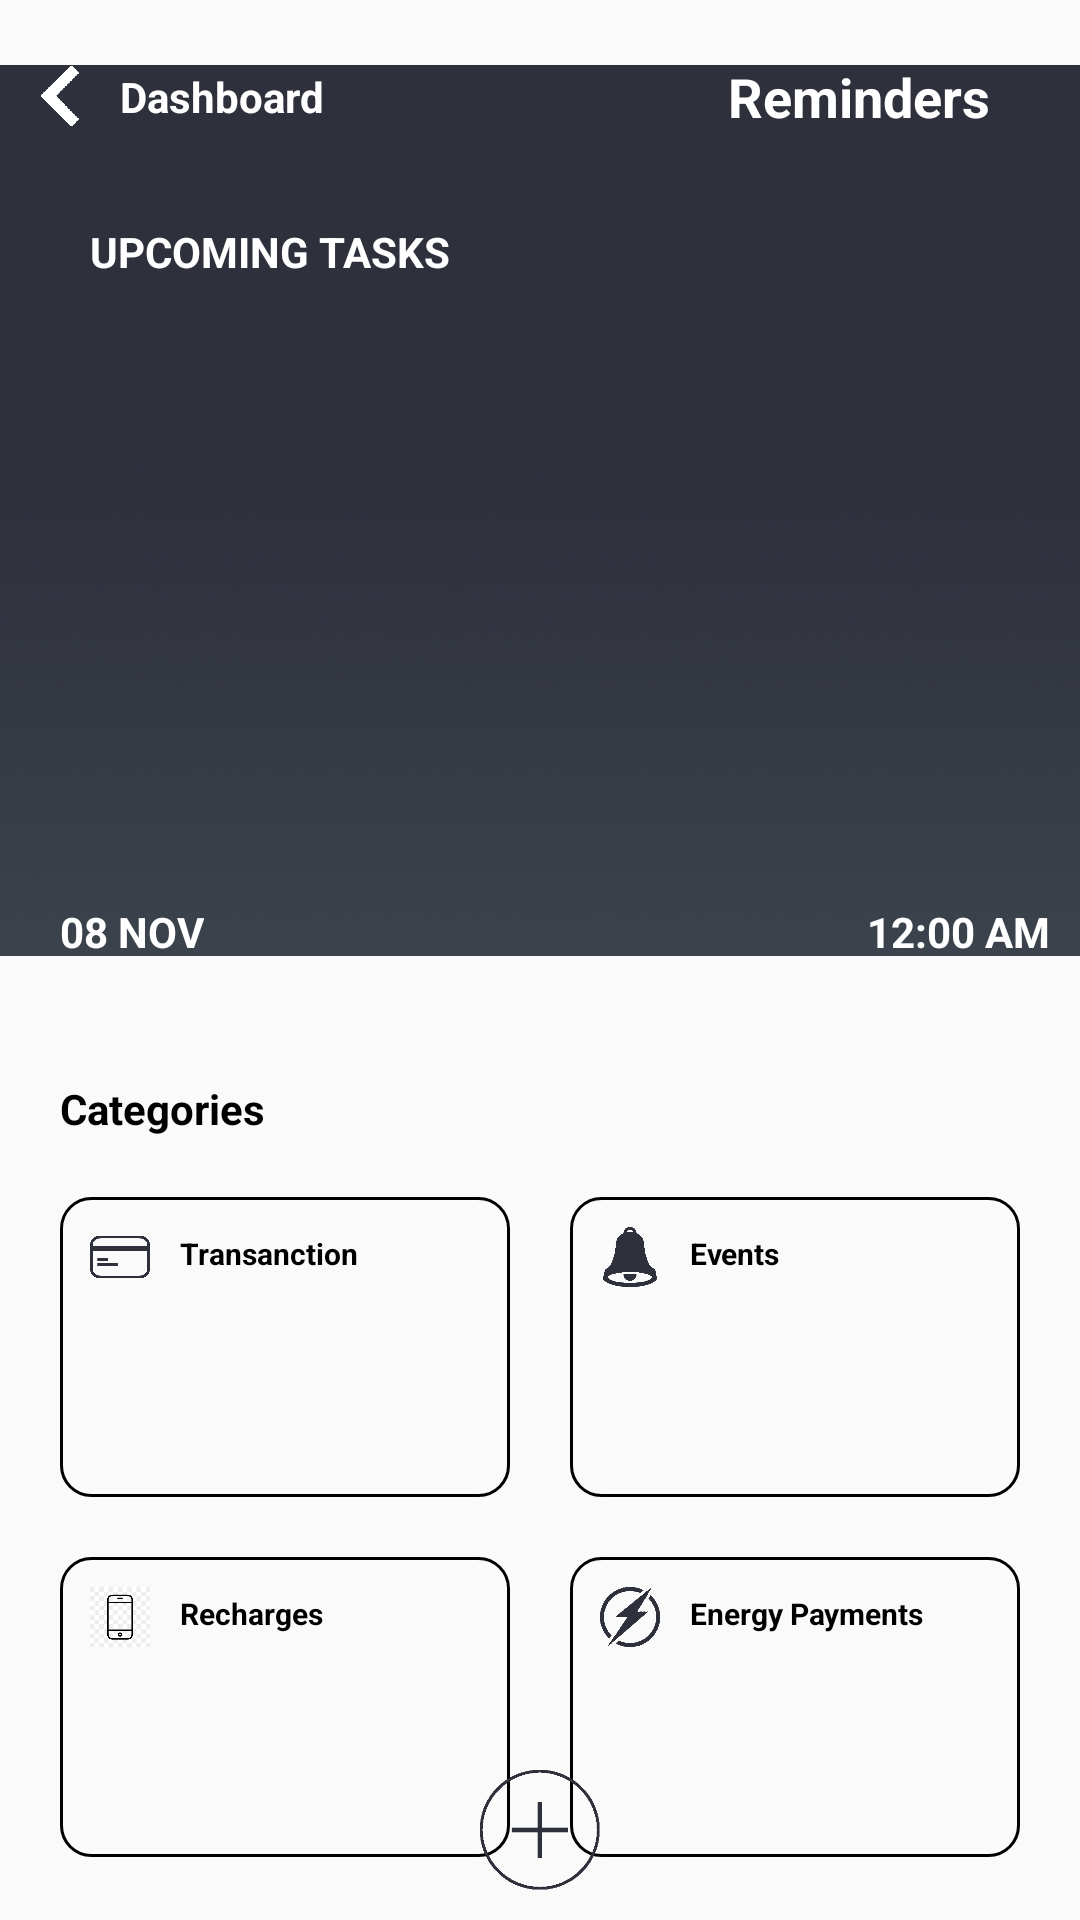

Write the Android layout XML for this screen, with the resource values it uses.
<!-- AndroidManifest.xml: application theme AppTheme -->
<!-- res/layout/activity_reminder.xml -->
<?xml version="1.0" encoding="utf-8"?>
<RelativeLayout
    xmlns:android="http://schemas.android.com/apk/res/android"
    xmlns:app="http://schemas.android.com/apk/res-auto"
    xmlns:tools="http://schemas.android.com/tools"
    android:layout_width="match_parent"
    android:layout_height="match_parent"
    tools:context=".Reminder">

    <RelativeLayout
        android:id="@+id/remindertop"
        android:layout_width="match_parent"
        android:layout_height="340dp">

        <ImageView
            android:layout_width="match_parent"
            android:layout_height="340dp"
            android:src="@drawable/reminderback"/>

        <RelativeLayout
            android:id="@+id/remindertophead"
            android:layout_width="wrap_content"
            android:layout_height="wrap_content"
            android:layout_marginTop="20dp">

            <ImageView
                android:id="@+id/reminderbackicon"
                android:layout_width="20dp"
                android:layout_height="20dp"
                android:src="@drawable/back"
                android:layout_centerVertical="true"
                android:layout_marginLeft="10dp"/>

            <TextView
                android:id="@+id/reminderbacktext"
                android:layout_width="wrap_content"
                android:layout_height="wrap_content"
                android:layout_centerVertical="true"
                android:layout_toRightOf="@id/reminderbackicon"
                android:layout_marginLeft="10dp"
                android:text="Dashboard"
                android:textStyle="bold"
                android:textColor="#ffffff"/>

            <TextView
                android:id="@+id/reminderheadtext"
                android:layout_width="wrap_content"
                android:layout_height="wrap_content"
                android:layout_alignParentRight="true"
                android:layout_marginRight="30dp"
                android:text="Reminders"
                android:textStyle="bold"
                android:textColor="#ffffff"
                android:textSize="18dp"/>

        </RelativeLayout>

        <TextView
            android:id="@+id/reminderheadtxtnull"
            android:layout_width="wrap_content"
            android:layout_height="wrap_content"
            android:text="UPCOMING TASKS"
            android:textStyle="bold"
            android:textColor="#ffffff"
            android:layout_below="@id/remindertophead"
            android:layout_marginLeft="30dp"
            android:layout_marginTop="30dp"/>

        <androidx.recyclerview.widget.RecyclerView
            android:id="@+id/recycler_view_upcomingtasks"
            android:layout_width="match_parent"
            android:layout_height="match_parent"
            android:layout_below="@id/reminderheadtxtnull"
            android:layout_above="@id/remindertopbottom"
            android:background="@null"
            android:layout_marginTop="30dp"
            android:layout_marginBottom="20dp"
            android:layout_marginLeft="30dp"
            android:layout_marginRight="30dp"/>

        <RelativeLayout
            android:id="@+id/remindertopbottom"
            android:layout_width="wrap_content"
            android:layout_height="wrap_content"
            android:layout_alignParentBottom="true"
            android:layout_marginBottom="20dp">


            <TextView
                android:id="@+id/reminderdate"
                android:layout_width="wrap_content"
                android:layout_height="wrap_content"
                android:layout_centerVertical="true"
                android:layout_marginLeft="20dp"
                android:text="08 NOV"
                android:textStyle="bold"
                android:textColor="#ffffff"/>

            <DigitalClock
                android:id="@+id/homewindowclock"
                android:layout_width="wrap_content"
                android:layout_height="wrap_content"
                android:text="20 : 01"
                android:layout_alignParentRight="true"
                android:layout_marginRight="10dp"
                android:textColor="#ffffff"
                android:textStyle="bold"/>

        </RelativeLayout>

    </RelativeLayout>

    <RelativeLayout
        android:id="@+id/reminderbody"
        android:layout_width="match_parent"
        android:layout_height="match_parent"
        android:layout_below="@id/remindertop"
        android:layout_marginTop="10dp">

        <TextView
            android:id="@+id/reminderbodynull"
            android:layout_width="wrap_content"
            android:layout_height="wrap_content"
            android:text="Categories"
            android:layout_marginLeft="20dp"
            android:textStyle="bold"
            android:textColor="#000000"
            android:layout_marginTop="10dp"/>

        <RelativeLayout
            android:id="@+id/reminderlayout1"
            android:layout_width="150dp"
            android:layout_height="100dp"
            android:background="@drawable/reminder_layout"
            android:layout_below="@id/reminderbodynull"
            android:layout_marginTop="20dp"
            android:layout_marginLeft="20dp">

            <ImageView
                android:id="@+id/remindercard"
                android:layout_width="20dp"
                android:layout_height="20dp"
                android:src="@drawable/card"
                android:layout_marginLeft="10dp"
                android:layout_marginTop="10dp"/>

            <TextView
                android:layout_width="wrap_content"
                android:layout_height="wrap_content"
                android:text="Transanction"
                android:textSize="10dp"
                android:layout_toRightOf="@id/remindercard"
                android:layout_marginTop="12dp"
                android:layout_marginLeft="10dp"
                android:textColor="#000000"
                android:textStyle="bold"/>

            <androidx.recyclerview.widget.RecyclerView
                android:id="@+id/recycler_view_remindercard"
                android:layout_width="match_parent"
                android:layout_height="40dp"
                android:layout_margin="10dp"
                android:layout_below="@id/remindercard"/>


        </RelativeLayout>

        <RelativeLayout
            android:id="@+id/reminderlayout2"
            android:layout_width="150dp"
            android:layout_height="100dp"
            android:layout_alignParentRight="true"
            android:background="@drawable/reminder_layout"
            android:layout_below="@id/reminderbodynull"
            android:layout_marginTop="20dp"
            android:layout_marginRight="20dp">

            <ImageView
                android:id="@+id/reminderevents"
                android:layout_width="20dp"
                android:layout_height="20dp"
                android:src="@drawable/reminder2"
                android:layout_marginLeft="10dp"
                android:layout_marginTop="10dp"/>

            <TextView
                android:layout_width="wrap_content"
                android:layout_height="wrap_content"
                android:text="Events"
                android:textSize="10dp"
                android:layout_toRightOf="@id/reminderevents"
                android:layout_marginTop="12dp"
                android:layout_marginLeft="10dp"
                android:textColor="#000000"
                android:textStyle="bold"/>

            <androidx.recyclerview.widget.RecyclerView
                android:id="@+id/recycler_view_reminderevents"
                android:layout_width="match_parent"
                android:layout_height="40dp"
                android:layout_margin="10dp"
                android:layout_below="@id/reminderevents"/>

        </RelativeLayout>

        <RelativeLayout
            android:id="@+id/reminderlayout3"
            android:layout_width="150dp"
            android:layout_height="100dp"
            android:background="@drawable/reminder_layout"
            android:layout_below="@id/reminderlayout1"
            android:layout_marginTop="20dp"
            android:layout_marginLeft="20dp">

            <ImageView
                android:id="@+id/reminderrecharge"
                android:layout_width="20dp"
                android:layout_height="20dp"
                android:src="@drawable/phone"
                android:layout_marginLeft="10dp"
                android:layout_marginTop="10dp"/>

            <TextView
                android:layout_width="wrap_content"
                android:layout_height="wrap_content"
                android:text="Recharges"
                android:textSize="10dp"
                android:layout_toRightOf="@id/reminderrecharge"
                android:layout_marginTop="12dp"
                android:layout_marginLeft="10dp"
                android:textColor="#000000"
                android:textStyle="bold"/>

            <androidx.recyclerview.widget.RecyclerView
                android:id="@+id/recycler_view_reminderrecharge"
                android:layout_width="match_parent"
                android:layout_height="40dp"
                android:layout_margin="10dp"
                android:layout_below="@id/reminderrecharge"/>


        </RelativeLayout>

        <RelativeLayout
            android:id="@+id/reminderlayout4"
            android:layout_width="150dp"
            android:layout_height="100dp"
            android:layout_alignParentRight="true"
            android:background="@drawable/reminder_layout"
            android:layout_below="@id/reminderlayout1"
            android:layout_marginTop="20dp"
            android:layout_marginRight="20dp">

            <ImageView
                android:id="@+id/reminderenergy"
                android:layout_width="20dp"
                android:layout_height="20dp"
                android:src="@drawable/electricity"
                android:layout_marginLeft="10dp"
                android:layout_marginTop="10dp"/>

            <TextView
                android:layout_width="wrap_content"
                android:layout_height="wrap_content"
                android:text="Energy Payments"
                android:textSize="10dp"
                android:layout_toRightOf="@id/reminderenergy"
                android:layout_marginTop="12dp"
                android:layout_marginLeft="10dp"
                android:textColor="#000000"
                android:textStyle="bold"/>

            <androidx.recyclerview.widget.RecyclerView
                android:id="@+id/recycler_view_reminderenergy"
                android:layout_width="match_parent"
                android:layout_height="40dp"
                android:layout_margin="10dp"
                android:layout_below="@id/reminderenergy"/>


        </RelativeLayout>

        <ImageView
            android:id="@+id/reminderadd"
            android:layout_width="40dp"
            android:layout_height="40dp"
            android:src="@drawable/add1"
            android:layout_alignParentBottom="true"
            android:layout_centerHorizontal="true"
            android:layout_marginBottom="10dp"/>

    </RelativeLayout>

</RelativeLayout>
<!-- resources referenced by this layout -->
<resources>
  <!-- drawable add1: png bitmap (drawable, 5811 bytes) -->
  <!-- drawable back: png bitmap (drawable, 3278 bytes) -->
  <!-- drawable card: png bitmap (drawable, 2985 bytes) -->
  <!-- drawable electricity: png bitmap (drawable, 13131 bytes) -->
  <!-- drawable phone: png bitmap (drawable, 3503 bytes) -->
  <!-- drawable reminder2: png bitmap (drawable, 5024 bytes) -->
  <!-- drawable reminder_layout (drawable) -->
  <?xml version="1.0" encoding="utf-8"?>
  <shape xmlns:android="http://schemas.android.com/apk/res/android">
      <solid android:color="@android:color/transparent"/>
      <stroke
          android:width="1dp"
          android:color="#000000" />
      <corners android:radius="10dp"/>
      <padding
          android:left="0dp"
          android:top="0dp"
          android:right="0dp"
          android:bottom="0dp" />
  </shape>
  <!-- drawable reminderback: png bitmap (drawable, 344275 bytes) -->
  <style name="AppTheme" parent="Theme.AppCompat.Light.NoActionBar">
          
          <item name="colorPrimary">@color/colorPrimary</item>
          <item name="colorPrimaryDark">@color/colorPrimaryDark</item>
          <item name="colorAccent">@color/colorAccent</item>
      </style>
  <color name="colorPrimary">#008577</color>
  <color name="colorPrimaryDark">#00574B</color>
  <color name="colorAccent">#FD8229</color>
</resources>
